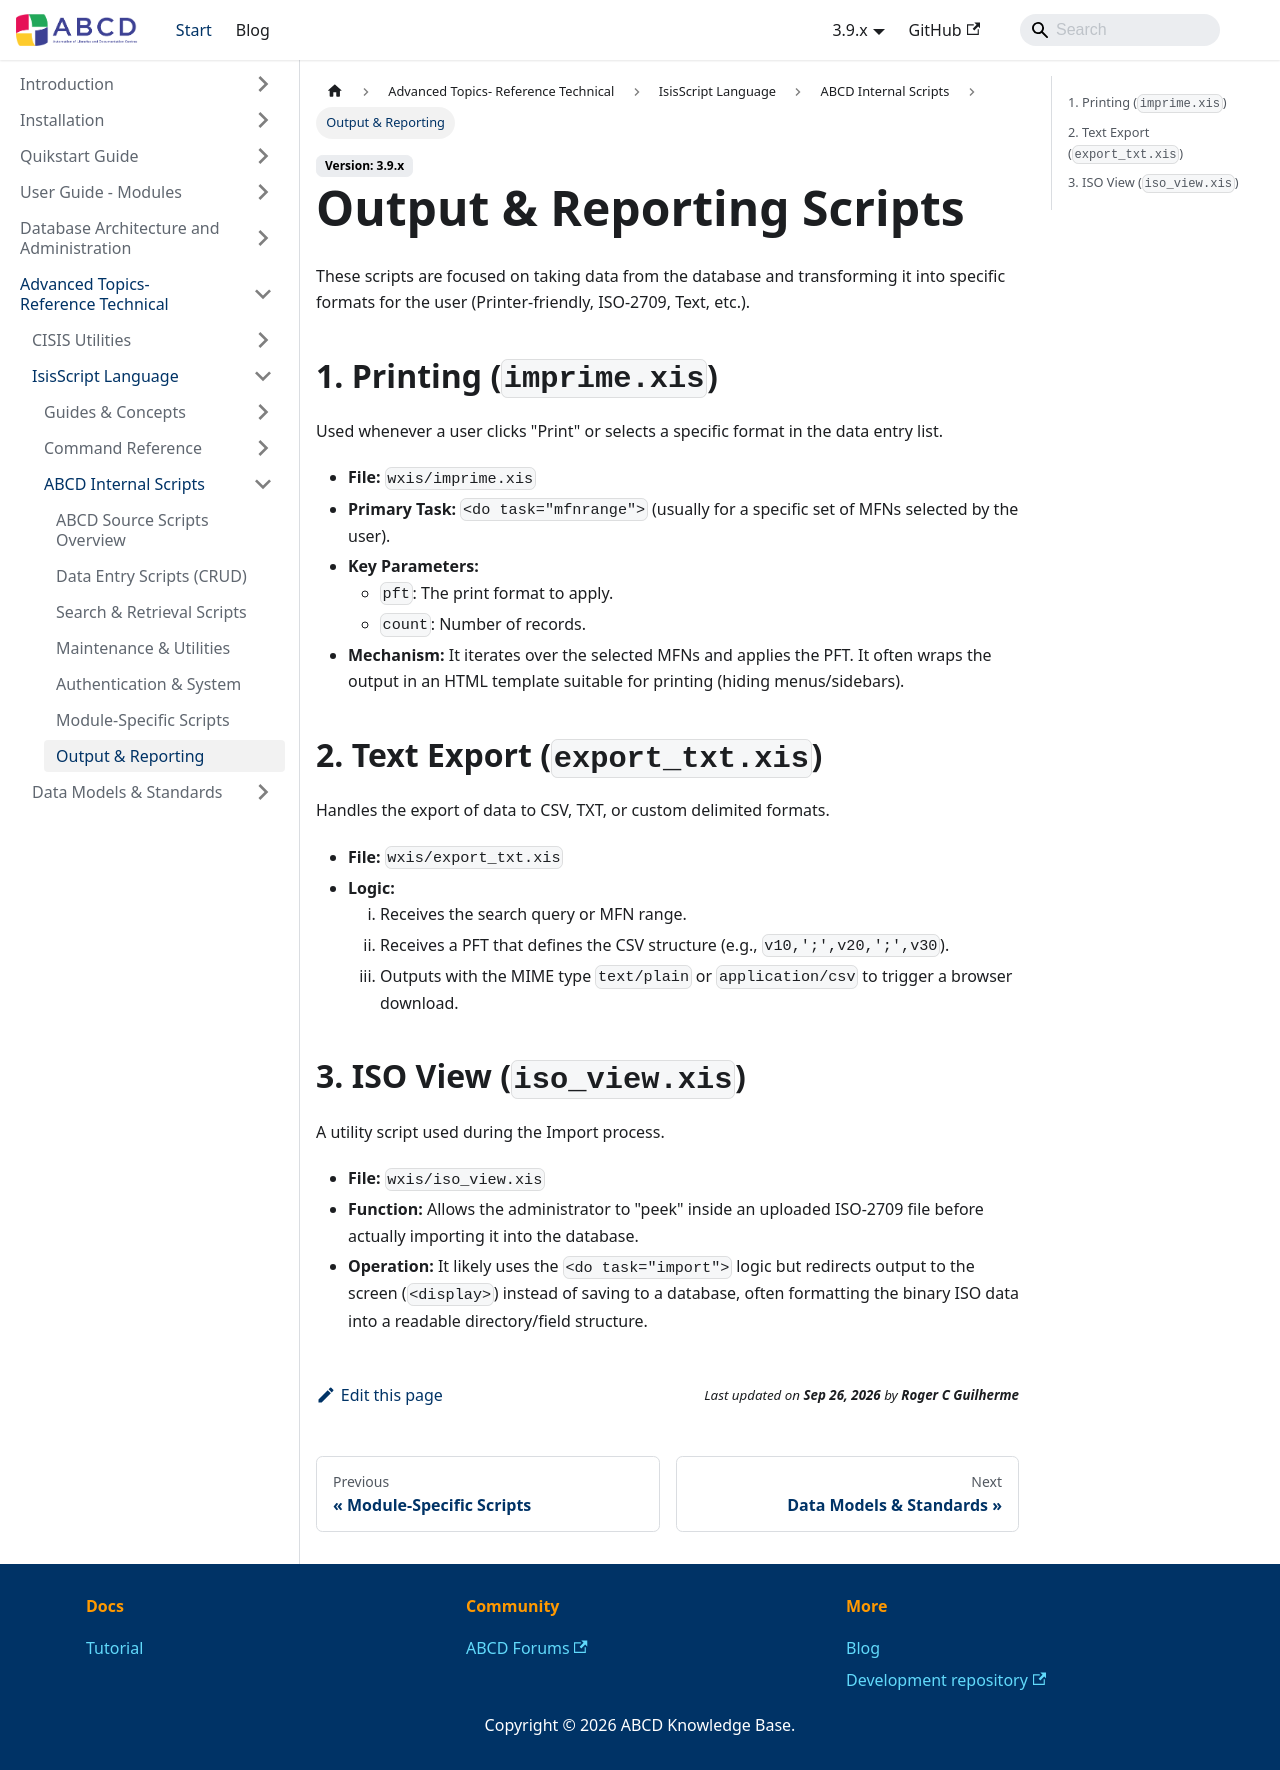

repository: ABCD-DEVCOM/ABCD-DEVCOM.github.io · page: docs/3.9/abcd-advanced/isisscript/abcd-source/output.html · generator: docusaurus

---
sidebar_position: 7
title: Output & Reporting
description: Scripts for printing, exporting, and viewing data formats.
---

# Output & Reporting Scripts

These scripts are focused on taking data from the database and transforming it into specific formats for the user (Printer-friendly, ISO-2709, Text, etc.).

## 1. Printing (`imprime.xis`)

Used whenever a user clicks "Print" or selects a specific format in the data entry list.

* **File:** `wxis/imprime.xis`
* **Primary Task:** `<do task="mfnrange">` (usually for a specific set of MFNs selected by the user).
* **Key Parameters:**
    * `pft`: The print format to apply.
    * `count`: Number of records.
* **Mechanism:** It iterates over the selected MFNs and applies the PFT. It often wraps the output in an HTML template suitable for printing (hiding menus/sidebars).

## 2. Text Export (`export_txt.xis`)

Handles the export of data to CSV, TXT, or custom delimited formats.

* **File:** `wxis/export_txt.xis`
* **Logic:**
    1.  Receives the search query or MFN range.
    2.  Receives a PFT that defines the CSV structure (e.g., `v10,';',v20,';',v30`).
    3.  Outputs with the MIME type `text/plain` or `application/csv` to trigger a browser download.

## 3. ISO View (`iso_view.xis`)

A utility script used during the Import process.

* **File:** `wxis/iso_view.xis`
* **Function:** Allows the administrator to "peek" inside an uploaded ISO-2709 file before actually importing it into the database.
* **Operation:** It likely uses the `<do task="import">` logic but redirects output to the screen (`<display>`) instead of saving to a database, often formatting the binary ISO data into a readable directory/field structure.
